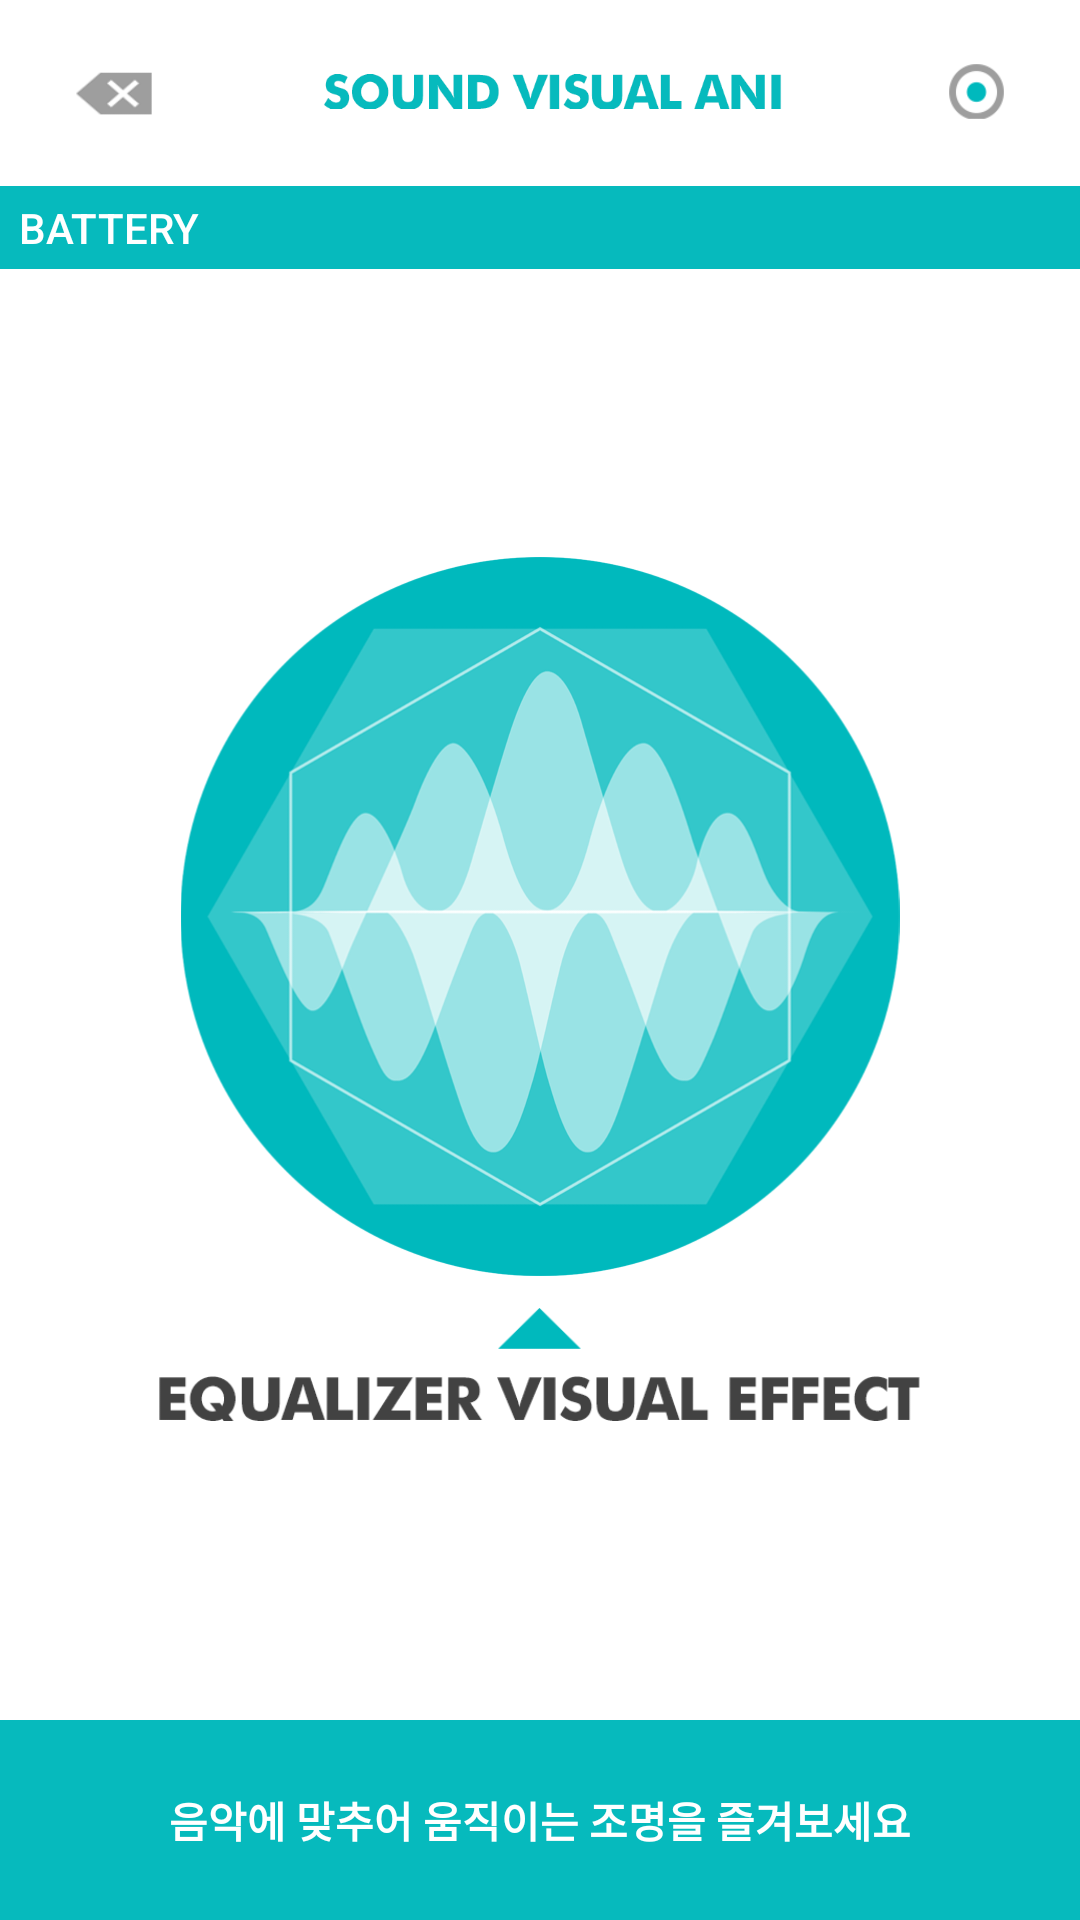

The Android layout XML behind this screen, and the referenced resources:
<!-- AndroidManifest.xml: application theme AppTheme -->
<!-- res/layout/activity_sound.xml -->
<?xml version="1.0" encoding="utf-8"?>
<layout xmlns:android="http://schemas.android.com/apk/res/android"
    xmlns:app="http://schemas.android.com/apk/res-auto"
    xmlns:tools="http://schemas.android.com/tools">
    <data>
        <variable
            name="SoundActivity"
            type="btcore.co.kr.hatsheal.view.sound.SoundActivity"/>
    </data>


<android.support.constraint.ConstraintLayout
    android:layout_width="match_parent"
    android:background="@color/colorDefaultBackground"
    android:layout_height="match_parent">

    <LinearLayout
        android:layout_width="0dp"
        android:layout_height="0dp"
        android:layout_marginTop="62dp"
        android:orientation="vertical"
        app:layout_constraintBottom_toBottomOf="parent"
        app:layout_constraintEnd_toEndOf="parent"
        app:layout_constraintStart_toStartOf="parent"
        app:layout_constraintTop_toTopOf="parent">

        <LinearLayout
            android:layout_width="match_parent"
            android:layout_height="0dp"
            android:layout_weight="84"
            android:orientation="horizontal">

            <Button
                android:id="@+id/btn_level5"
                android:layout_width="wrap_content"
                android:layout_height="wrap_content"
                android:layout_weight="1"
                android:background="@color/colorBattery"
                android:text="BATTERY"
                android:textColor="#ffffff" />

            <Button
                android:id="@+id/btn_level4"
                android:layout_width="wrap_content"
                android:layout_height="wrap_content"
                android:layout_weight="1"
                android:background="@color/colorBattery" />

            <Button
                android:id="@+id/btn_level3"
                android:layout_width="wrap_content"
                android:layout_height="wrap_content"
                android:layout_weight="1"
                android:background="@color/colorBattery" />

            <Button
                android:id="@+id/btn_level2"
                android:layout_width="wrap_content"
                android:layout_height="wrap_content"
                android:layout_weight="1"
                android:background="@color/colorBattery" />

            <Button
                android:id="@+id/btn_level1"
                android:layout_width="wrap_content"
                android:layout_height="wrap_content"
                android:layout_weight="1"
                android:background="@color/colorBattery"
                android:textColor="#ffffff" />
        </LinearLayout>

        <LinearLayout
            android:layout_width="match_parent"
            android:layout_height="0dp"
            android:layout_weight="289"
            android:orientation="vertical"></LinearLayout>

        <LinearLayout
            android:layout_width="match_parent"
            android:layout_height="0dp"
            android:layout_weight="720"
            android:orientation="vertical">

            <ImageView
                android:id="@+id/image_equalizer"
                android:layout_width="match_parent"
                android:layout_height="wrap_content"
                android:onClick="@{SoundActivity::onSoundEqaul}"
                app:srcCompat="@drawable/icon_equal" />
        </LinearLayout>

        <LinearLayout
            android:layout_width="match_parent"
            android:layout_height="0dp"
            android:layout_weight="32"
            android:orientation="vertical"></LinearLayout>

        <LinearLayout
            android:layout_width="match_parent"
            android:layout_height="0dp"
            android:layout_weight="113"
            android:orientation="vertical">

            <ImageView
                android:id="@+id/imageView9"
                android:layout_width="match_parent"
                android:layout_height="wrap_content"
                app:srcCompat="@drawable/text_equal" />
        </LinearLayout>

        <LinearLayout
            android:layout_width="match_parent"
            android:layout_height="0dp"
            android:layout_weight="299"
            android:orientation="vertical"></LinearLayout>

        <LinearLayout
            android:layout_width="match_parent"
            android:layout_height="0dp"
            android:layout_weight="200"
            android:orientation="vertical">

            <Button
                android:id="@+id/btn_text"
                android:layout_width="match_parent"
                android:layout_height="match_parent"
                android:background="@color/colorSaveButton"
                android:text="음악에 맞추어 움직이는 조명을 즐겨보세요"
                android:textColor="#ffffff"
                android:textStyle="bold" />
        </LinearLayout>

    </LinearLayout>

    <Button
        android:id="@+id/btn_disconnect"
        android:layout_width="19dp"
        android:layout_height="19dp"
        android:layout_marginEnd="25dp"
        android:layout_marginTop="21dp"
        android:onClick="@{SoundActivity::onDisconnect}"
        android:background="@drawable/menusetup_07"
        app:layout_constraintEnd_toEndOf="parent"
        app:layout_constraintTop_toTopOf="parent" />

    <ImageView
        android:id="@+id/imageView6"
        android:layout_width="153dp"
        android:layout_height="19dp"
        android:layout_marginStart="8dp"
        android:layout_marginTop="21dp"
        app:layout_constraintEnd_toEndOf="parent"
        app:layout_constraintStart_toStartOf="parent"
        app:layout_constraintTop_toTopOf="parent"
        app:srcCompat="@drawable/logo_sound" />

    <Button
        android:id="@+id/btn_back"
        android:layout_width="26dp"
        android:layout_height="18dp"
        android:layout_marginStart="25dp"
        android:layout_marginTop="22dp"
        android:onClick="@{SoundActivity::onSoundBack}"
        android:background="@drawable/icon_back2"
        app:layout_constraintStart_toStartOf="parent"
        app:layout_constraintTop_toTopOf="parent" />
</android.support.constraint.ConstraintLayout>


</layout>
<!-- resources referenced by this layout -->
<resources>
  <color name="colorBattery">#06babd</color>
  <color name="colorDefaultBackground">#ffffff</color>
  <color name="colorSaveButton">#06babd</color>
  <!-- drawable icon_back2: png bitmap (drawable, 19528 bytes) -->
  <!-- drawable icon_equal: png bitmap (drawable-v24, 47281 bytes) -->
  <!-- drawable logo_sound: png bitmap (drawable-v24, 3574 bytes) -->
  <!-- drawable menusetup_07: png bitmap (drawable, 19443 bytes) -->
  <!-- drawable text_equal: png bitmap (drawable-v24, 4282 bytes) -->
  <style name="AppTheme" parent="Theme.AppCompat.Light.NoActionBar">
          
          <item name="colorPrimary">@color/colorPrimary</item>
          <item name="colorPrimaryDark">@color/colorPrimaryDark</item>
          <item name="colorAccent">@color/colorAccent</item>
      </style>
  <color name="colorPrimary">#3F51B5</color>
  <color name="colorPrimaryDark">#303F9F</color>
  <color name="colorAccent">#FF4081</color>
</resources>
